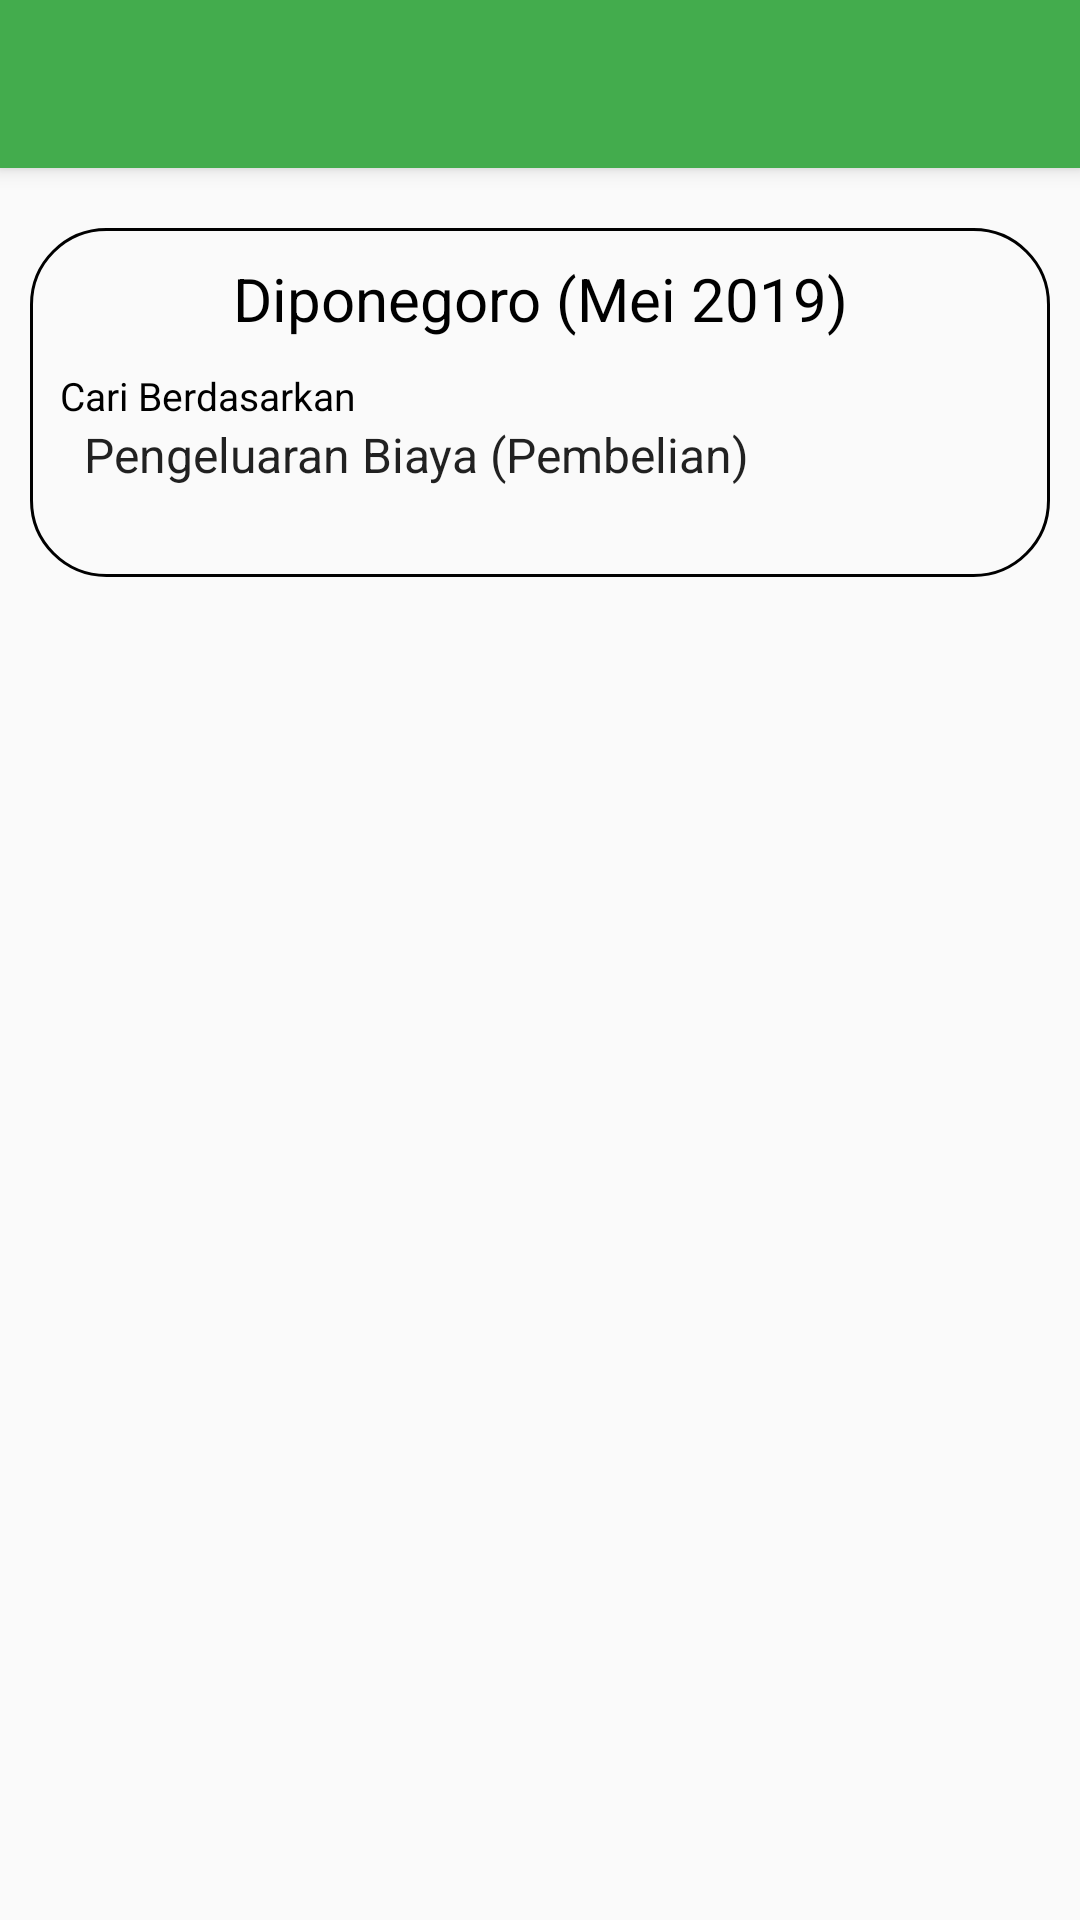

Write the Android layout XML for this screen, with the resource values it uses.
<!-- AndroidManifest.xml: application theme AppTheme -->
<!-- res/layout/activity_laporan_histori_transaksi.xml -->
<?xml version="1.0" encoding="utf-8"?>
<LinearLayout xmlns:android="http://schemas.android.com/apk/res/android"
    xmlns:tools="http://schemas.android.com/tools"
    android:layout_width="match_parent"
    android:layout_height="match_parent"
    android:orientation="vertical"
    tools:context=".LaporanHistoriTransaksi">

    <include
        android:id="@+id/toolbar_histori_transaksi"
        layout="@layout/toolbar" />

    <RelativeLayout
        android:layout_width="match_parent"
        android:layout_height="wrap_content">

        <RelativeLayout
            android:id="@+id/header"
            android:layout_width="match_parent"
            android:layout_height="wrap_content"
            android:layout_alignParentTop="true"
            android:layout_marginLeft="10dp"
            android:layout_marginTop="20dp"
            android:layout_marginRight="10dp"
            android:gravity="center"
            android:background="@drawable/border">



            <LinearLayout
                android:layout_width="match_parent"
                android:layout_height="wrap_content"
                android:orientation="vertical"
                android:layout_marginLeft="10dp"
                android:layout_marginRight="10dp">

                <TextView
                    android:id="@+id/alamat_sawah"
                    android:layout_width="match_parent"
                    android:layout_height="wrap_content"
                    android:layout_gravity="center_horizontal"
                    android:text="Diponegoro (Mei 2019)"
                    android:textColor="#000000"
                    android:textSize="20sp"
                    android:layout_marginTop="10dp"
                    android:gravity="center"/>

                <TextView
                    android:layout_width="wrap_content"
                    android:layout_height="wrap_content"
                    android:layout_marginTop="10dp"
                    android:text="Cari Berdasarkan"
                    android:textColor="#000000"
                    android:textSize="13sp" />

                <Spinner
                    android:id="@+id/cari_berdasarkan"
                    android:layout_width="match_parent"
                    android:layout_height="wrap_content"
                    android:layout_marginBottom="30dp"
                    android:entries="@array/item_cari_berdasarkan"
                    android:background="@drawable/spinner_background">
                </Spinner>

            </LinearLayout>
        </RelativeLayout>

        <RelativeLayout
            android:layout_width="match_parent"
            android:layout_height="wrap_content"
            android:layout_marginTop="10dp"
            android:layout_above="@id/footer"
            android:layout_below="@+id/header">

            <LinearLayout
                android:layout_width="match_parent"
                android:layout_height="match_parent"
                android:orientation="horizontal"
                android:layout_marginLeft="10dp"
                android:layout_marginRight="10dp">

                <ListView
                    android:id="@+id/lv_histori_transaksi"
                    android:layout_width="match_parent"
                    android:layout_height="wrap_content"
                    android:divider="#504C57"
                    android:dividerHeight="1dp"
                    android:listSelector="#C9E6A6">
                </ListView>

            </LinearLayout>
        </RelativeLayout>

        <RelativeLayout
            android:id="@+id/footer"
            android:layout_width="match_parent"
            android:layout_height="wrap_content"
            android:layout_alignParentBottom="true">

        </RelativeLayout>
    </RelativeLayout>

</LinearLayout>
<!-- res/layout/toolbar.xml (included above) -->
<?xml version="1.0" encoding="utf-8"?>
<androidx.appcompat.widget.Toolbar
    xmlns:android="http://schemas.android.com/apk/res/android"
    android:layout_width="match_parent"
    android:layout_height="wrap_content"
    android:background="@color/cia"
    android:elevation="4dp">

</androidx.appcompat.widget.Toolbar>
<!-- resources referenced by this layout -->
<resources>
  <string-array name="item_cari_berdasarkan">
          <item>Pengeluaran Biaya (Pembelian)</item>
          <item>Penerimaan Dana (Penjualan)</item>
      </string-array>
  <color name="cia">#43ac4d</color>
  <!-- drawable border (drawable) -->
  <shape xmlns:android="http://schemas.android.com/apk/res/android"
      android:shape="rectangle" >
      
      <stroke android:width="1dp"
          android:color="#000000"/>
  
      
      <corners android:bottomLeftRadius="25dp"
          android:topLeftRadius="25dp"
          android:bottomRightRadius="25dp"
          android:topRightRadius="25dp"
          />
  
      
      <gradient android:startColor="@android:color/transparent"
          android:endColor="@android:color/transparent"
          android:angle="90"/>
  </shape>
  <!-- drawable spinner_background (drawable) -->
  <?xml version="1.0" encoding="utf-8"?>
  <selector xmlns:android="http://schemas.android.com/apk/res/android">
  
      <item><layer-list>
          <item><shape>
              <stroke android:width="1dp" android:color="#808080" />
  
              <corners android:radius="4dp" />
  
              <padding android:bottom="3dp" android:left="3dp" android:right="3dp" android:top="3dp" />
          </shape></item>
          <item
              android:width="32dp"
              android:height="32dp"
              android:drawable="@drawable/ic_spinner"
              android:gravity="bottom|right"/>
      </layer-list></item>
  
  </selector>
  <style name="AppTheme" parent="Theme.AppCompat.Light.NoActionBar">
          
          <item name="colorPrimary">@color/colorPrimary</item>
          <item name="colorPrimaryDark">@color/colorPrimaryDark</item>
          <item name="colorAccent">@color/colorAccent</item>
          <item name="android:colorForeground">@color/foreground_material_light</item>
      </style>
  <color name="colorPrimary">#3F51B5</color>
  <color name="colorPrimaryDark">#303F9F</color>
  <color name="colorAccent">#FF4081</color>
</resources>
